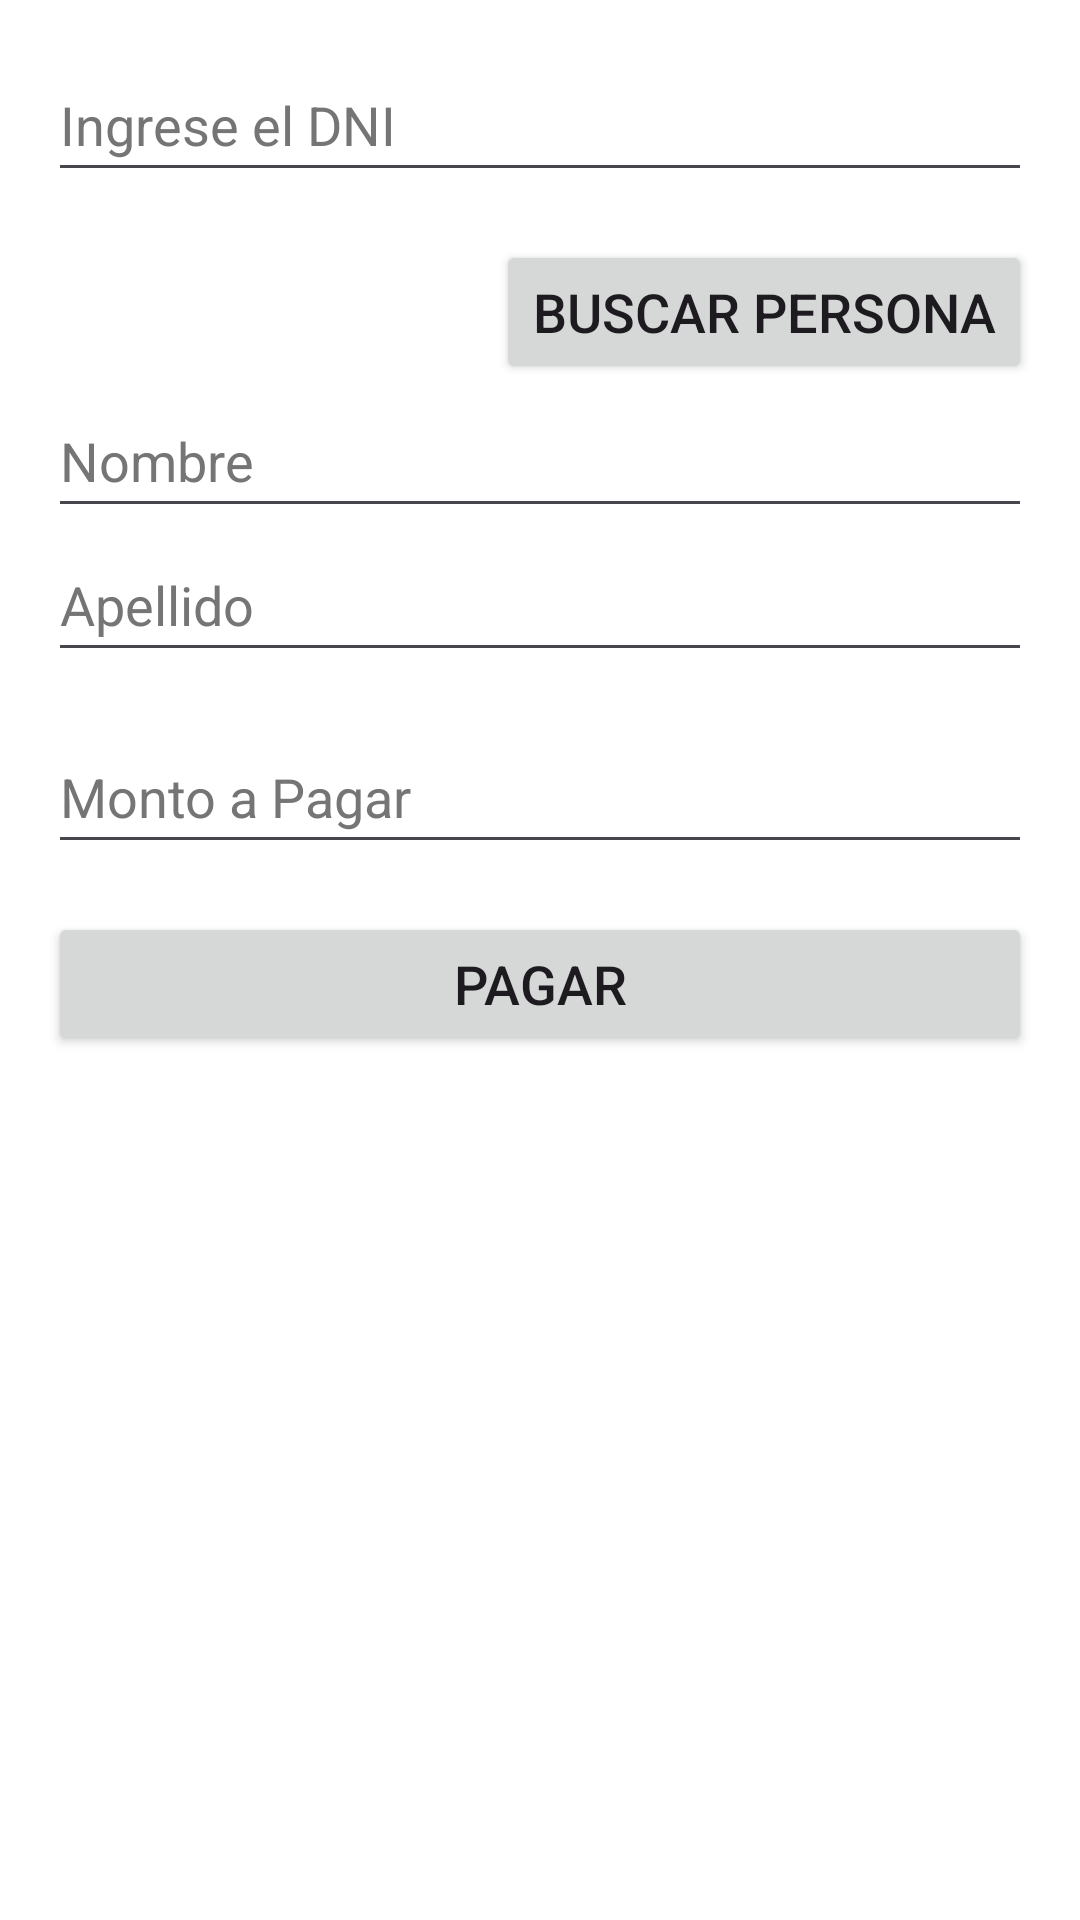

This screen was rendered from an Android layout file. Write that file and the resources it references.
<!-- AndroidManifest.xml: application theme Theme.Clubdeportivoapp -->
<!-- res/layout/activity_pagar_cuota_socio.xml -->
<?xml version="1.0" encoding="utf-8"?>
<androidx.constraintlayout.widget.ConstraintLayout
    xmlns:android="http://schemas.android.com/apk/res/android"
    xmlns:app="http://schemas.android.com/apk/res-auto"
    xmlns:tools="http://schemas.android.com/tools"
    android:layout_width="match_parent"
    android:layout_height="match_parent"
    android:padding="16dp"
    android:background="@color/white"
    tools:context=".Pagar_cuota_socio">

    
    <EditText
        android:id="@+id/editTextDNI"
        android:layout_width="0dp"
        android:layout_height="wrap_content"
        android:autofillHints="dni"
        android:hint="@string/ingrese_el_dni"
        android:inputType="text"
        android:minHeight="48dp"
        android:textColor="@color/black"
        android:textColorHint="#757575"
        android:textSize="18sp"
        app:layout_constraintEnd_toEndOf="parent"
        app:layout_constraintStart_toStartOf="parent"
        app:layout_constraintTop_toTopOf="parent" />

    
    <Button
        android:id="@+id/btnBuscarPersona"
        android:layout_width="wrap_content"
        android:layout_height="wrap_content"
        android:layout_marginTop="16dp"
        android:text="@string/buscar_personas"
        android:textSize="18sp"
        app:layout_constraintEnd_toEndOf="parent"
        app:layout_constraintTop_toBottomOf="@id/editTextDNI" />

    
    <EditText
        android:id="@+id/editTextNombre"
        android:layout_width="0dp"
        android:layout_height="wrap_content"
        android:autofillHints="nombre"
        android:hint="@string/nombre"
        android:inputType="text"
        android:minHeight="48dp"
        android:textColor="@color/black"
        android:textColorHint="#757575"
        android:textSize="18sp"
        app:layout_constraintEnd_toEndOf="parent"
        app:layout_constraintStart_toStartOf="parent"
        app:layout_constraintTop_toBottomOf="@id/btnBuscarPersona" />

    
    <EditText
        android:id="@+id/editTextApellido"
        android:layout_width="0dp"
        android:layout_height="wrap_content"
        android:autofillHints="apellido"
        android:hint="@string/apellido"
        android:inputType="text"
        android:minHeight="48dp"
        android:textColor="@color/black"
        android:textColorHint="#757575"
        android:textSize="18sp"
        app:layout_constraintEnd_toEndOf="parent"
        app:layout_constraintStart_toStartOf="parent"
        app:layout_constraintTop_toBottomOf="@id/editTextNombre" />

    
    <EditText
        android:id="@+id/editTextMonto"
        android:layout_width="0dp"
        android:layout_height="wrap_content"
        android:layout_marginTop="16dp"
        android:autofillHints="monto"
        android:hint="@string/monto_a_pagar"
        android:inputType="numberDecimal"
        android:minHeight="48dp"
        android:textColor="@color/black"
        android:textColorHint="#757575"
        android:textSize="18sp"
        app:layout_constraintEnd_toEndOf="parent"
        app:layout_constraintStart_toStartOf="parent"
        app:layout_constraintTop_toBottomOf="@id/editTextApellido" />

    
    <Button
        android:id="@+id/btnPagar"
        android:layout_width="0dp"
        android:layout_height="wrap_content"
        android:layout_marginTop="16dp"
        android:text="@string/pago"
        android:textSize="18sp"
        app:layout_constraintEnd_toEndOf="parent"
        app:layout_constraintStart_toStartOf="parent"
        app:layout_constraintTop_toBottomOf="@id/editTextMonto" />

</androidx.constraintlayout.widget.ConstraintLayout>
<!-- resources referenced by this layout -->
<resources>
  <color name="black">#FF000000</color>
  <color name="white">#FFFFFFFF</color>
  <string name="apellido">Apellido</string>
  <string name="buscar_personas">Buscar Persona</string>
  <string name="ingrese_el_dni">Ingrese el DNI</string>
  <string name="monto_a_pagar">Monto a Pagar</string>
  <string name="nombre">Nombre</string>
  <string name="pago">Pagar</string>
  <style name="Theme.Clubdeportivoapp" parent="Base.Theme.Clubdeportivoapp" />
  <style name="Base.Theme.Clubdeportivoapp" parent="Theme.Material3.DayNight.NoActionBar">
          
          
      </style>
</resources>
